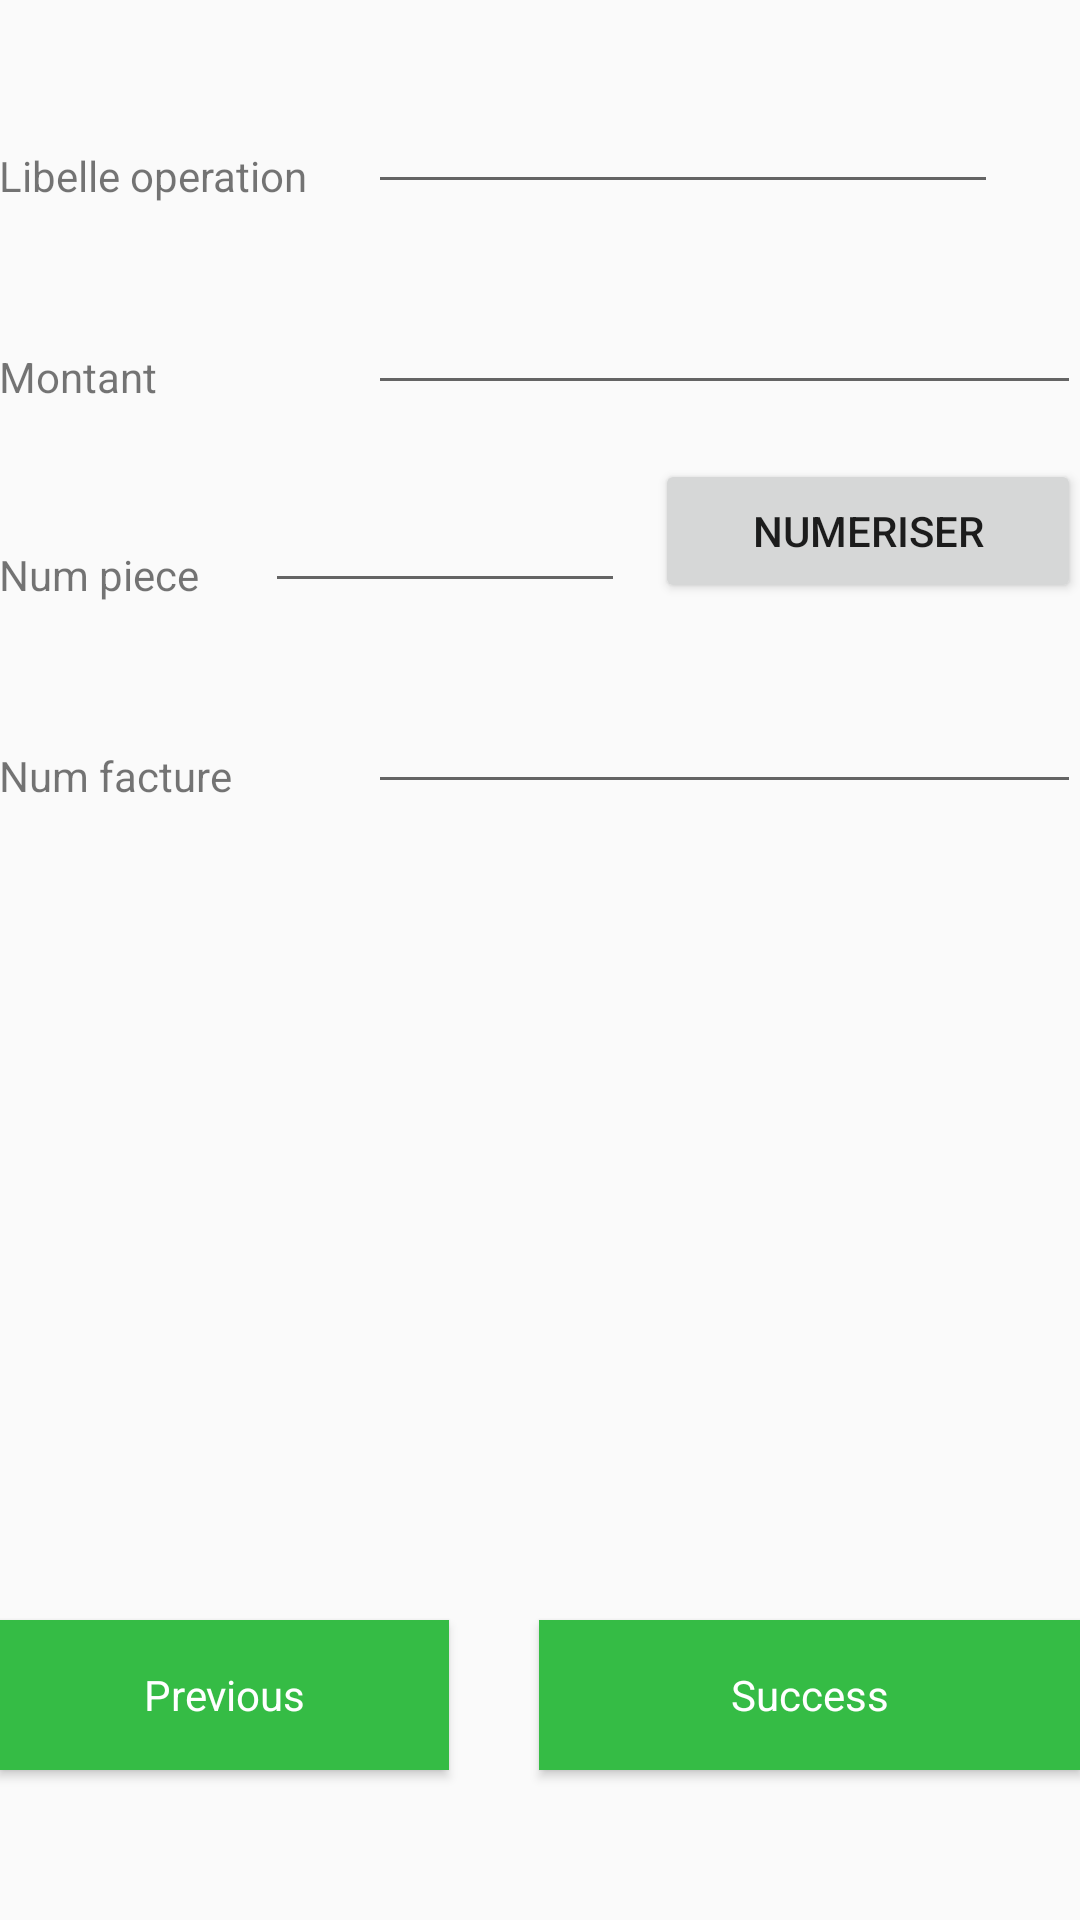

The Android layout XML behind this screen, and the referenced resources:
<!-- AndroidManifest.xml: application theme AppTheme -->
<!-- res/layout/activity_ecrit_comptable2.xml -->
<?xml version="1.0" encoding="utf-8"?>
<RelativeLayout xmlns:android="http://schemas.android.com/apk/res/android"
    xmlns:tools="http://schemas.android.com/tools"
    android:id="@+id/activity_ecrit_compta2"
    android:layout_width="match_parent"
    android:layout_height="match_parent"
    android:paddingBottom="@dimen/activity_vertical_margin"
    android:paddingLeft="@dimen/activity_horizontal_margin"
    android:paddingRight="@dimen/activity_horizontal_margin"
    android:paddingTop="@dimen/activity_vertical_margin"
    tools:context="com.secodi.it_solution.secodi.EcritComptable2">

    <TextView
        android:id="@+id/textView6"
        android:layout_width="wrap_content"
        android:layout_height="wrap_content"
        android:layout_alignParentStart="true"
        android:layout_alignParentTop="true"
        android:layout_marginTop="49dp"
        android:text="@string/libOperat" />

    <EditText
        android:id="@+id/libOperat"
        android:layout_width="wrap_content"
        android:layout_height="wrap_content"
        android:layout_alignBottom="@+id/textView6"
        android:layout_marginLeft="20dp"
        android:layout_toRightOf="@+id/textView6"
        android:ems="10"
        android:inputType="textPersonName"
        android:textSize="18sp" />

    <TextView
        android:id="@+id/textView7"
        android:layout_width="wrap_content"
        android:layout_height="wrap_content"
        android:layout_alignParentStart="true"
        android:layout_below="@+id/textView6"
        android:layout_marginTop="48dp"
        android:layout_toStartOf="@+id/libOperat"
        android:text="@string/mtn" />

    <EditText
        android:id="@+id/mtn"
        android:layout_width="wrap_content"
        android:layout_height="wrap_content"
        android:layout_alignBottom="@+id/textView7"
        android:layout_alignParentEnd="true"
        android:layout_alignStart="@+id/libOperat"
        android:ems="10"
        android:inputType="number"
        android:textSize="18sp" />

    <TextView
        android:id="@+id/textView8"
        android:layout_width="wrap_content"
        android:layout_height="wrap_content"
        android:layout_alignParentStart="true"
        android:layout_below="@+id/textView7"
        android:layout_marginTop="47dp"
        android:text="@string/numPiece" />

    <EditText
        android:id="@+id/numPiece"
        android:layout_height="wrap_content"
        android:layout_alignBottom="@+id/textView8"
        android:layout_marginStart="22dp"
        android:layout_toEndOf="@+id/textView8"
        android:ems="10"
        android:inputType="number"
        android:textSize="18sp"
        android:layout_width="120dp" />

    <Button
        android:id="@+id/btnNum"
        android:layout_width="wrap_content"
        android:layout_height="wrap_content"
        android:layout_alignBottom="@+id/numPiece"
        android:layout_alignParentEnd="true"
        android:layout_marginLeft="10dp"
        android:layout_toRightOf="@+id/numPiece"
        android:text="@string/numeriser" />

    <TextView
        android:id="@+id/textView9"
        android:layout_width="wrap_content"
        android:layout_height="wrap_content"
        android:layout_alignParentStart="true"
        android:layout_below="@+id/textView8"
        android:layout_marginTop="48dp"
        android:text="@string/numFact" />

    <EditText
        android:id="@+id/numFact"
        android:layout_width="wrap_content"
        android:layout_height="wrap_content"
        android:layout_alignBottom="@+id/textView9"
        android:layout_alignParentEnd="true"
        android:layout_alignStart="@+id/mtn"
        android:layout_centerVertical="true"
        android:ems="10"
        android:inputType="text|number"
        android:textSize="18sp" />

    <Button
        android:id="@+id/prev"
        style="@style/btn"
        android:layout_width="150dp"
        android:layout_alignParentBottom="true"
        android:layout_marginBottom="50dp"
        android:layout_marginRight="30dp"
        android:text="@string/prev" />

    <Button
        android:id="@+id/valider"
        style="@style/btn"
        android:layout_width="150dp"
        android:layout_alignBottom="@id/prev"
        android:layout_alignParentRight="true"
        android:layout_toRightOf="@id/prev"
        android:text="@string/valider" />
</RelativeLayout>
<!-- resources referenced by this layout -->
<resources>
  <string name="libOperat">Libelle operation</string>
  <string name="mtn">Montant</string>
  <string name="numFact">Num facture</string>
  <string name="numPiece">Num piece</string>
  <string name="numeriser">Numeriser</string>
  <string name="prev">Previous</string>
  <string name="valider">Success</string>
  <style name="btn" parent="AppTheme">
          <item name="android:background">@color/colorPrimary</item>
          <item name="android:textColor">@color/white</item>
          <item name="android:layout_width">150dp</item>
          <item name="android:layout_height">50dp</item>
      </style>
  <style name="AppTheme" parent="Theme.AppCompat.Light.DarkActionBar">
          
          <item name="colorPrimary">@color/colorPrimary</item>
          <item name="colorPrimaryDark">@color/colorPrimaryDark</item>
          <item name="colorAccent">@color/colorAccent</item>
      </style>
  <color name="colorPrimary">#35bc45</color>
  <color name="white">#ffffff</color>
  <color name="colorPrimaryDark">#259736</color>
  <color name="colorAccent">#FF4081</color>
</resources>
